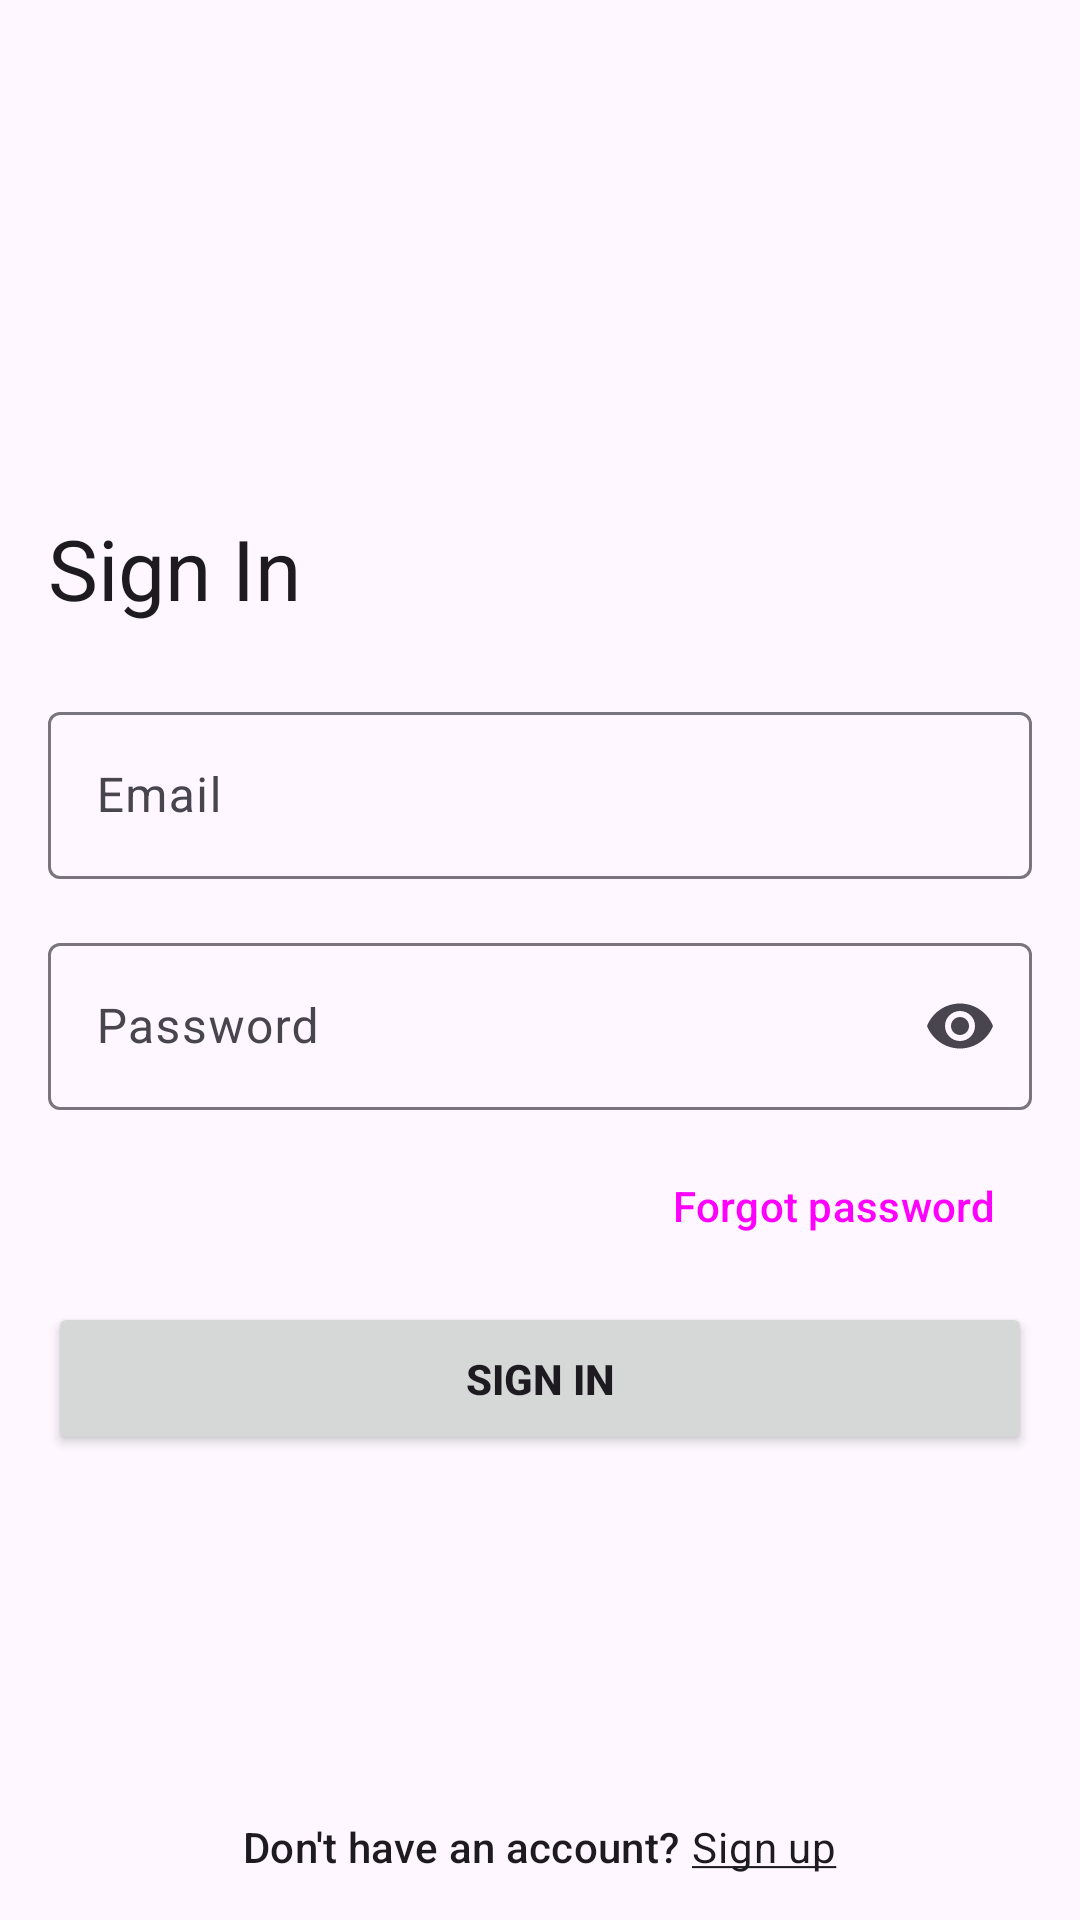

This screen was rendered from an Android layout file. Write that file and the resources it references.
<!-- AndroidManifest.xml: application theme Theme.ZCart -->
<!-- res/layout/activity_signin.xml -->
<?xml version="1.0" encoding="utf-8"?>
<androidx.coordinatorlayout.widget.CoordinatorLayout xmlns:android="http://schemas.android.com/apk/res/android"
    xmlns:tools="http://schemas.android.com/tools"
    xmlns:app="http://schemas.android.com/apk/res-auto"
    android:id="@+id/main"
    android:layout_width="match_parent"
    android:layout_height="match_parent"
    android:orientation="vertical"
    tools:context=".activity.SignInActivity"
    android:layout_gravity="center">

    <LinearLayout
        android:id="@+id/linearLayout"
        android:layout_width="match_parent"
        android:layout_height="wrap_content"
        android:layout_gravity="center_vertical"
        android:orientation="vertical">

        <TextView
            android:layout_width="wrap_content"
            android:layout_height="wrap_content"
            android:layout_margin="16dp"
            android:text="Sign In"
            style="?attr/textAppearanceHeadlineMedium" />

        <com.google.android.material.textfield.TextInputLayout
            android:id="@+id/email_layout"
            android:layout_width="match_parent"
            android:layout_height="wrap_content"
            android:layout_marginHorizontal="16dp"
            android:layout_marginVertical="8dp"
            android:hint="Email">
            <com.google.android.material.textfield.TextInputEditText
                android:id="@+id/email"
                android:layout_width="match_parent"
                android:layout_height="wrap_content"
                android:singleLine="true"/>
        </com.google.android.material.textfield.TextInputLayout>

        <com.google.android.material.textfield.TextInputLayout
            android:id="@+id/password_layout"
            android:layout_width="match_parent"
            android:layout_height="wrap_content"
            android:layout_marginHorizontal="16dp"
            android:layout_marginVertical="8dp"
            app:endIconMode="password_toggle"
            android:hint="Password">
            <com.google.android.material.textfield.TextInputEditText
                android:id="@+id/password"
                android:layout_width="match_parent"
                android:layout_height="wrap_content"
                android:inputType="textPassword"
                android:singleLine="true"/>
        </com.google.android.material.textfield.TextInputLayout>

        <Button
            android:id="@+id/forgot_password"
            android:layout_width="wrap_content"
            android:layout_height="wrap_content"
            android:layout_gravity="end"
            android:layout_marginEnd="16dp"
            style="@style/Widget.Material3.Button.TextButton"
            android:text="Forgot password"/>
        <LinearLayout
            android:id="@+id/container"
            android:layout_width="match_parent"
            android:layout_height="wrap_content"
            android:layout_marginHorizontal="16dp"
            android:layout_marginTop="8dp"
            android:orientation="vertical">
            <Button
                android:id="@+id/sign_in_button"
                android:layout_width="match_parent"
                android:layout_height="wrap_content"
                android:layout_gravity="center"
                android:padding="16dp"
                android:text="Sign in"
                android:textStyle="bold" />
            <com.google.android.material.progressindicator.CircularProgressIndicator
                android:id="@+id/progress"
                android:layout_width="wrap_content"
                android:layout_height="wrap_content"
                android:layout_gravity="center"
                android:background="@drawable/round"
                android:indeterminate="true"
                app:indicatorColor="?attr/colorSurface"
                android:padding="4dp"
                android:visibility="gone"/>
        </LinearLayout>
    </LinearLayout>
    <LinearLayout
        android:layout_width="wrap_content"
        android:layout_height="wrap_content"
        android:layout_gravity="bottom|center"
        android:layout_marginBottom="15dp"
        >
        <TextView
            android:layout_width="wrap_content"
            android:layout_height="wrap_content"
            android:text="Don't have an account?"
            style="?attr/textAppearanceSubtitle2"/>
        <TextView
            android:id="@+id/sign_up"
            android:layout_width="wrap_content"
            android:layout_height="wrap_content"
            android:text="@string/sign_up"
            android:layout_marginStart="4dp"
            style="?attr/textAppearanceBody2"/>
    </LinearLayout>
</androidx.coordinatorlayout.widget.CoordinatorLayout>
<!-- resources referenced by this layout -->
<resources>
  <!-- drawable round (drawable) -->
  <?xml version="1.0" encoding="utf-8"?>
  <shape xmlns:android="http://schemas.android.com/apk/res/android">
      <solid android:color="?attr/colorOnSurface"/>
      <corners android:radius="250dp"/>
  </shape>
  <string name="sign_up"><u>Sign up</u></string>
  <style name="Theme.ZCart" parent="Base.Theme.ZCart" />
  <style name="Base.Theme.ZCart" parent="Theme.Material3.Light.NoActionBar">
          
          <item name="colorPrimary">#000000</item>
          <item name="enableEdgeToEdge">true</item>
          <item name="colorOnPrimary">#ffffff</item>
          <item name="android:navigationBarColor">@color/bottom_navigation_color</item>
          <item name="android:windowContentTransitions">true</item>
      </style>
  <color name="bottom_navigation_color">#F3EDF7</color>
</resources>
